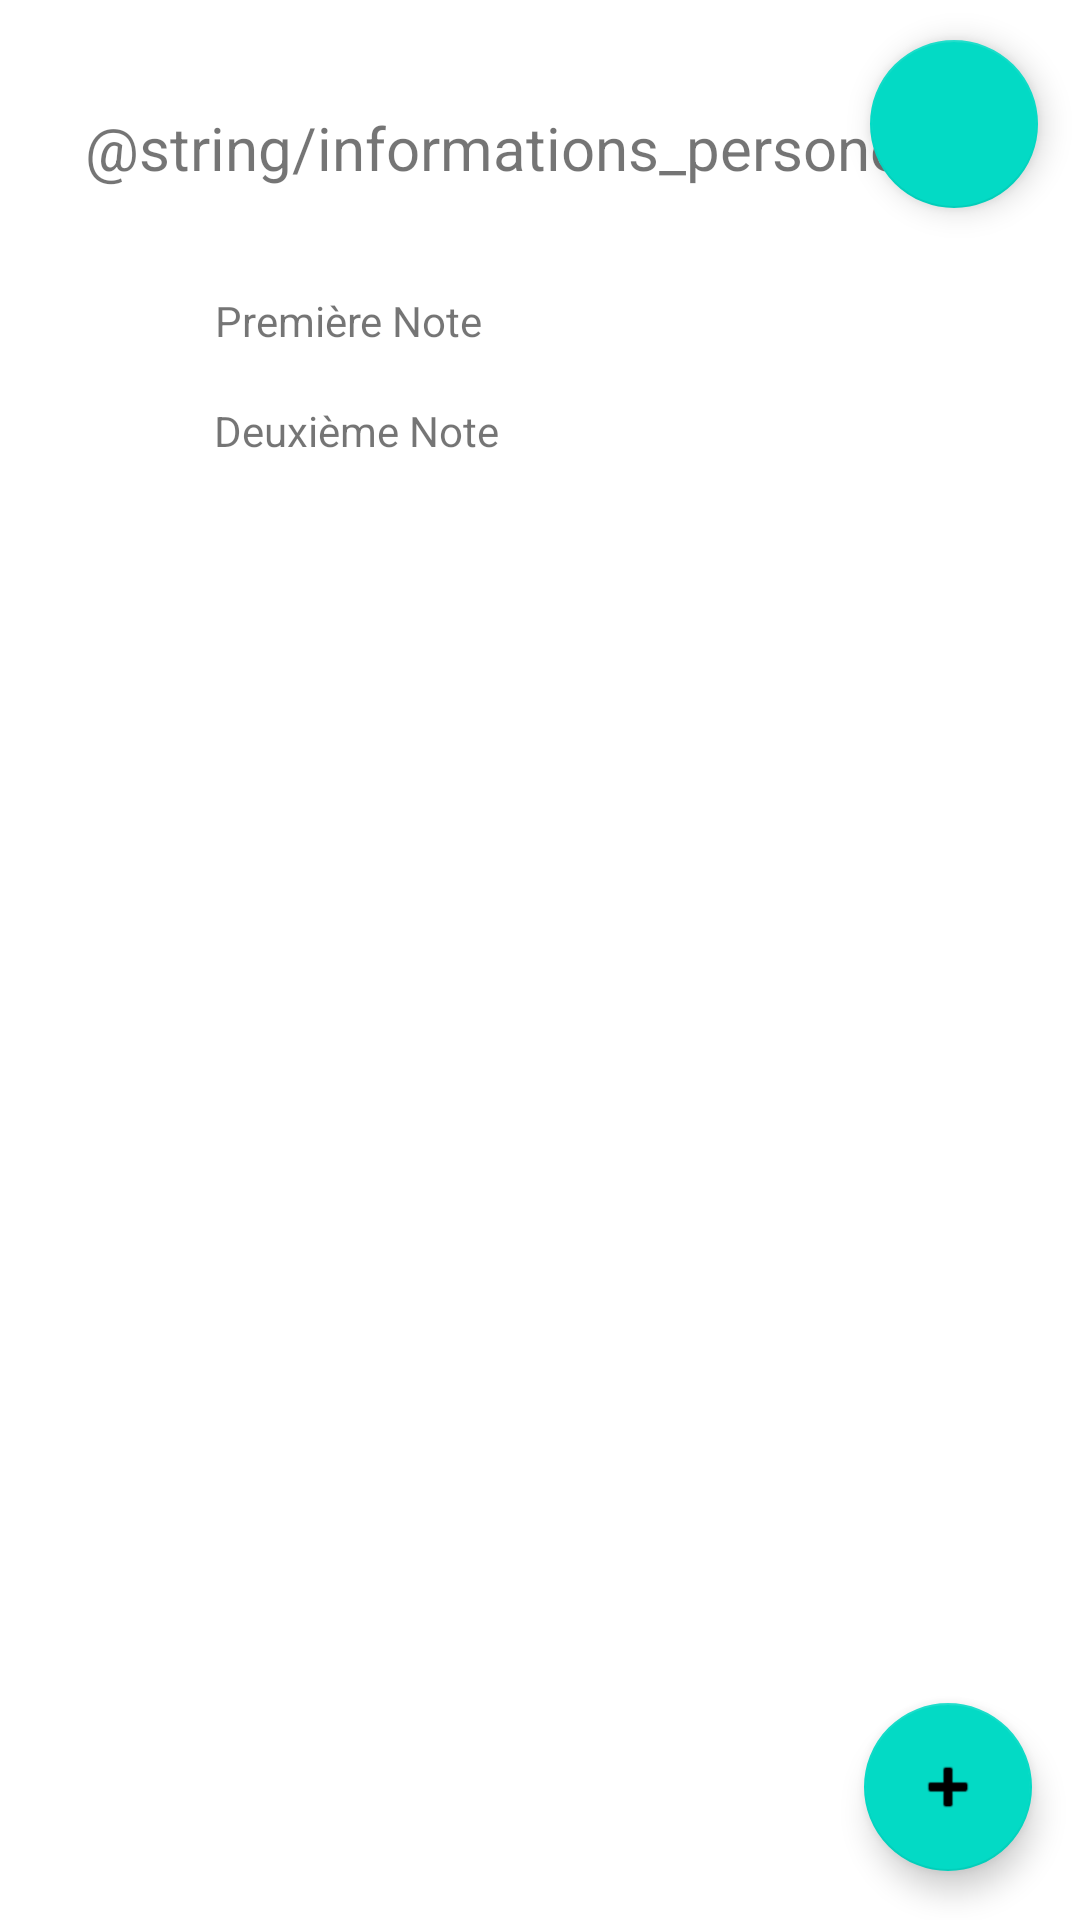

Produce the Android XML layout that renders to this screen, including the resource entries it uses.
<!-- AndroidManifest.xml: application theme Theme.Workshop -->
<!-- res/layout/activity_infos_perso.xml -->
<?xml version="1.0" encoding="utf-8"?>
<androidx.constraintlayout.widget.ConstraintLayout xmlns:android="http://schemas.android.com/apk/res/android"
    xmlns:app="http://schemas.android.com/apk/res-auto"
    xmlns:tools="http://schemas.android.com/tools"
    android:layout_width="match_parent"
    android:layout_height="match_parent"
    tools:context=".InfosPerso">

    <TextView
        android:id="@+id/textView"
        android:layout_width="wrap_content"
        android:layout_height="wrap_content"
        android:text="@string/informations_personelles"
        android:textSize="20sp"
        app:layout_constraintBottom_toBottomOf="parent"
        app:layout_constraintEnd_toEndOf="parent"
        app:layout_constraintStart_toStartOf="parent"
        app:layout_constraintTop_toTopOf="parent"
        app:layout_constraintVertical_bias="0.058"
        tools:ignore="MissingConstraints" />

    <com.google.android.material.floatingactionbutton.FloatingActionButton
        android:id="@+id/AddInfos"
        android:layout_width="wrap_content"
        android:layout_height="wrap_content"
        android:clickable="true"
        android:text="Name"
        app:layout_constraintBottom_toBottomOf="parent"
        app:layout_constraintEnd_toEndOf="parent"
        app:layout_constraintHorizontal_bias="0.947"
        app:layout_constraintStart_toStartOf="parent"
        app:layout_constraintTop_toTopOf="parent"
        app:layout_constraintVertical_bias="0.972"
        app:srcCompat="@android:drawable/ic_input_add"
        tools:ignore="SpeakableTextPresentCheck"
        />

    <com.google.android.material.floatingactionbutton.FloatingActionButton
        android:id="@+id/SettingsInfos"
        android:layout_width="wrap_content"
        android:layout_height="wrap_content"
        android:clickable="true"
        app:layout_constraintBottom_toBottomOf="parent"
        app:layout_constraintEnd_toEndOf="parent"
        app:layout_constraintHorizontal_bias="0.954"
        app:layout_constraintStart_toStartOf="parent"
        app:layout_constraintTop_toTopOf="parent"
        app:layout_constraintVertical_bias="0.023"
        app:srcCompat="@drawable/ic_baseline_settings_24"
        tools:ignore="SpeakableTextPresentCheck" />

    <TextView
        android:id="@+id/textView2"
        android:layout_width="wrap_content"
        android:layout_height="wrap_content"
        android:text="Première Note"
        app:layout_constraintBottom_toBottomOf="parent"
        app:layout_constraintEnd_toEndOf="parent"
        app:layout_constraintHorizontal_bias="0.265"
        app:layout_constraintStart_toStartOf="parent"
        app:layout_constraintTop_toBottomOf="@+id/textView"
        app:layout_constraintVertical_bias="0.062" />

    <TextView
        android:id="@+id/textView3"
        android:layout_width="wrap_content"
        android:layout_height="wrap_content"
        android:text="Deuxième Note"
        app:layout_constraintBottom_toBottomOf="parent"
        app:layout_constraintEnd_toEndOf="parent"
        app:layout_constraintHorizontal_bias="0.269"
        app:layout_constraintStart_toStartOf="parent"
        app:layout_constraintTop_toBottomOf="@+id/textView"
        app:layout_constraintVertical_bias="0.128" />

</androidx.constraintlayout.widget.ConstraintLayout>
<!-- resources referenced by this layout -->
<resources>
  <style name="Theme.Workshop" parent="Theme.MaterialComponents.DayNight.DarkActionBar">
          
          <item name="colorPrimary">@color/purple_500</item>
          <item name="colorPrimaryVariant">@color/purple_700</item>
          <item name="colorOnPrimary">@color/white</item>
          
          <item name="colorSecondary">@color/teal_200</item>
          <item name="colorSecondaryVariant">@color/teal_700</item>
          <item name="colorOnSecondary">@color/black</item>
          
          <item name="android:statusBarColor" tools:targetApi="l">?attr/colorPrimaryVariant</item>
          
      </style>
  <!-- not gathered from this repository: default colours our renderer supplied (Android Studio template values) -->
  <color name="purple_500">#FF6200EE</color>
  <color name="purple_700">#FF3700B3</color>
  <color name="teal_200">#FF03DAC5</color>
  <color name="teal_700">#FF018786</color>
  <color name="black">#FF000000</color>
  <color name="white">#FFFFFFFF</color>
</resources>
